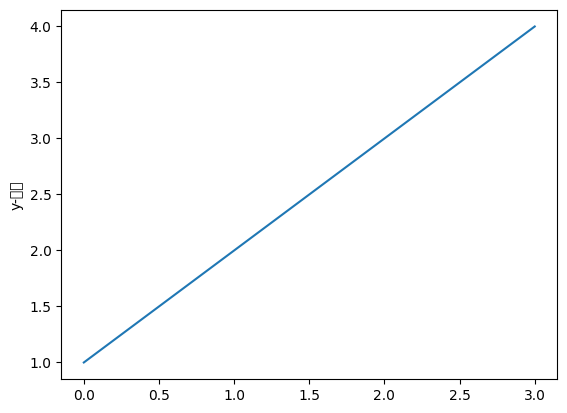

Source code (Python):
# 폰트 설정 방법 1
import matplotlib.pyplot as plt

# matplotlib 폰트설정
# plt.rc('font', family='NanumGothicCoding') # For MacOS
plt.rc('font', family='NanumGothicCoding') # For Windows
print(plt.rcParams['font.family'])
plt.plot([1, 2, 3, 4])
plt.ylabel('y-축값')
plt.show()